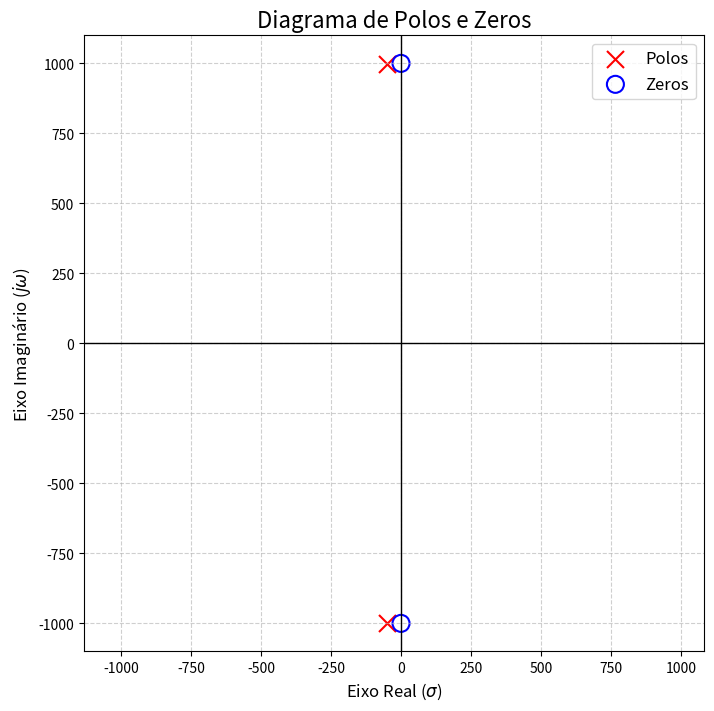

Write Python code to recreate this figure.
import numpy as np
import matplotlib.pyplot as plt
from scipy import signal

# --- Função de Transferência---
# Numerador: s^2 + 0*s + 1,000,000
numerador = [1, 0, 1_000_000] # Use underscores for readability in large numbers

# Denominador: s^2 + 100*s + 1,000,000
denominador = [1, 100, 1_000_000] # Use underscores for readability in large numbers


# 2. Cria o objeto do sistema e extrai os polos e zeros
sistema = signal.TransferFunction(numerador, denominador)
polos = sistema.poles
zeros = sistema.zeros

# Imprime os valores no console para verificação
print(f"Analisando H(s) = {sistema}")
print("---------------------------------")
print(f"Polos do sistema: {np.round(polos, 4)}") # Arredondando para melhor leitura
print(f"Zeros do sistema: {np.round(zeros, 4)}") # Arredondando para melhor leitura


# --- 3. Criação do Gráfico de Polos e Zeros ---
plt.figure(figsize=(8, 8))

# Plota os polos com 'x' vermelhos
plt.scatter(np.real(polos), np.imag(polos), s=150, marker='x', color='red', label='Polos')

# Plota os zeros com 'o' azuis (apenas se existirem)
if len(zeros) > 0:
    plt.scatter(np.real(zeros), np.imag(zeros), s=150, marker='o',
                facecolors='none', edgecolors='blue', linewidths=1.5, label='Zeros')

# Configurações para deixar o gráfico mais claro
plt.axhline(0, color='black', lw=1) # Eixo horizontal
plt.axvline(0, color='black', lw=1) # Eixo vertical
plt.grid(True, linestyle='--', alpha=0.6)

# Adiciona os títulos, legendas e nomes dos eixos
plt.title('Diagrama de Polos e Zeros', fontsize=16)
plt.xlabel(r'Eixo Real ($\sigma$)', fontsize=12)
plt.ylabel(r'Eixo Imaginário ($j\omega$)', fontsize=12)
plt.legend(fontsize=12)

# Set limits to better visualize the plot
# You might need to adjust these based on the exact pole/zero values
max_val = max(abs(p) for p in list(polos) + list(zeros)) * 1.1 # 10% buffer
plt.xlim(-max_val, max_val)
plt.ylim(-max_val, max_val)

plt.axis('equal') # Ensures that the scale on the real and imaginary axes is the same

plt.show()